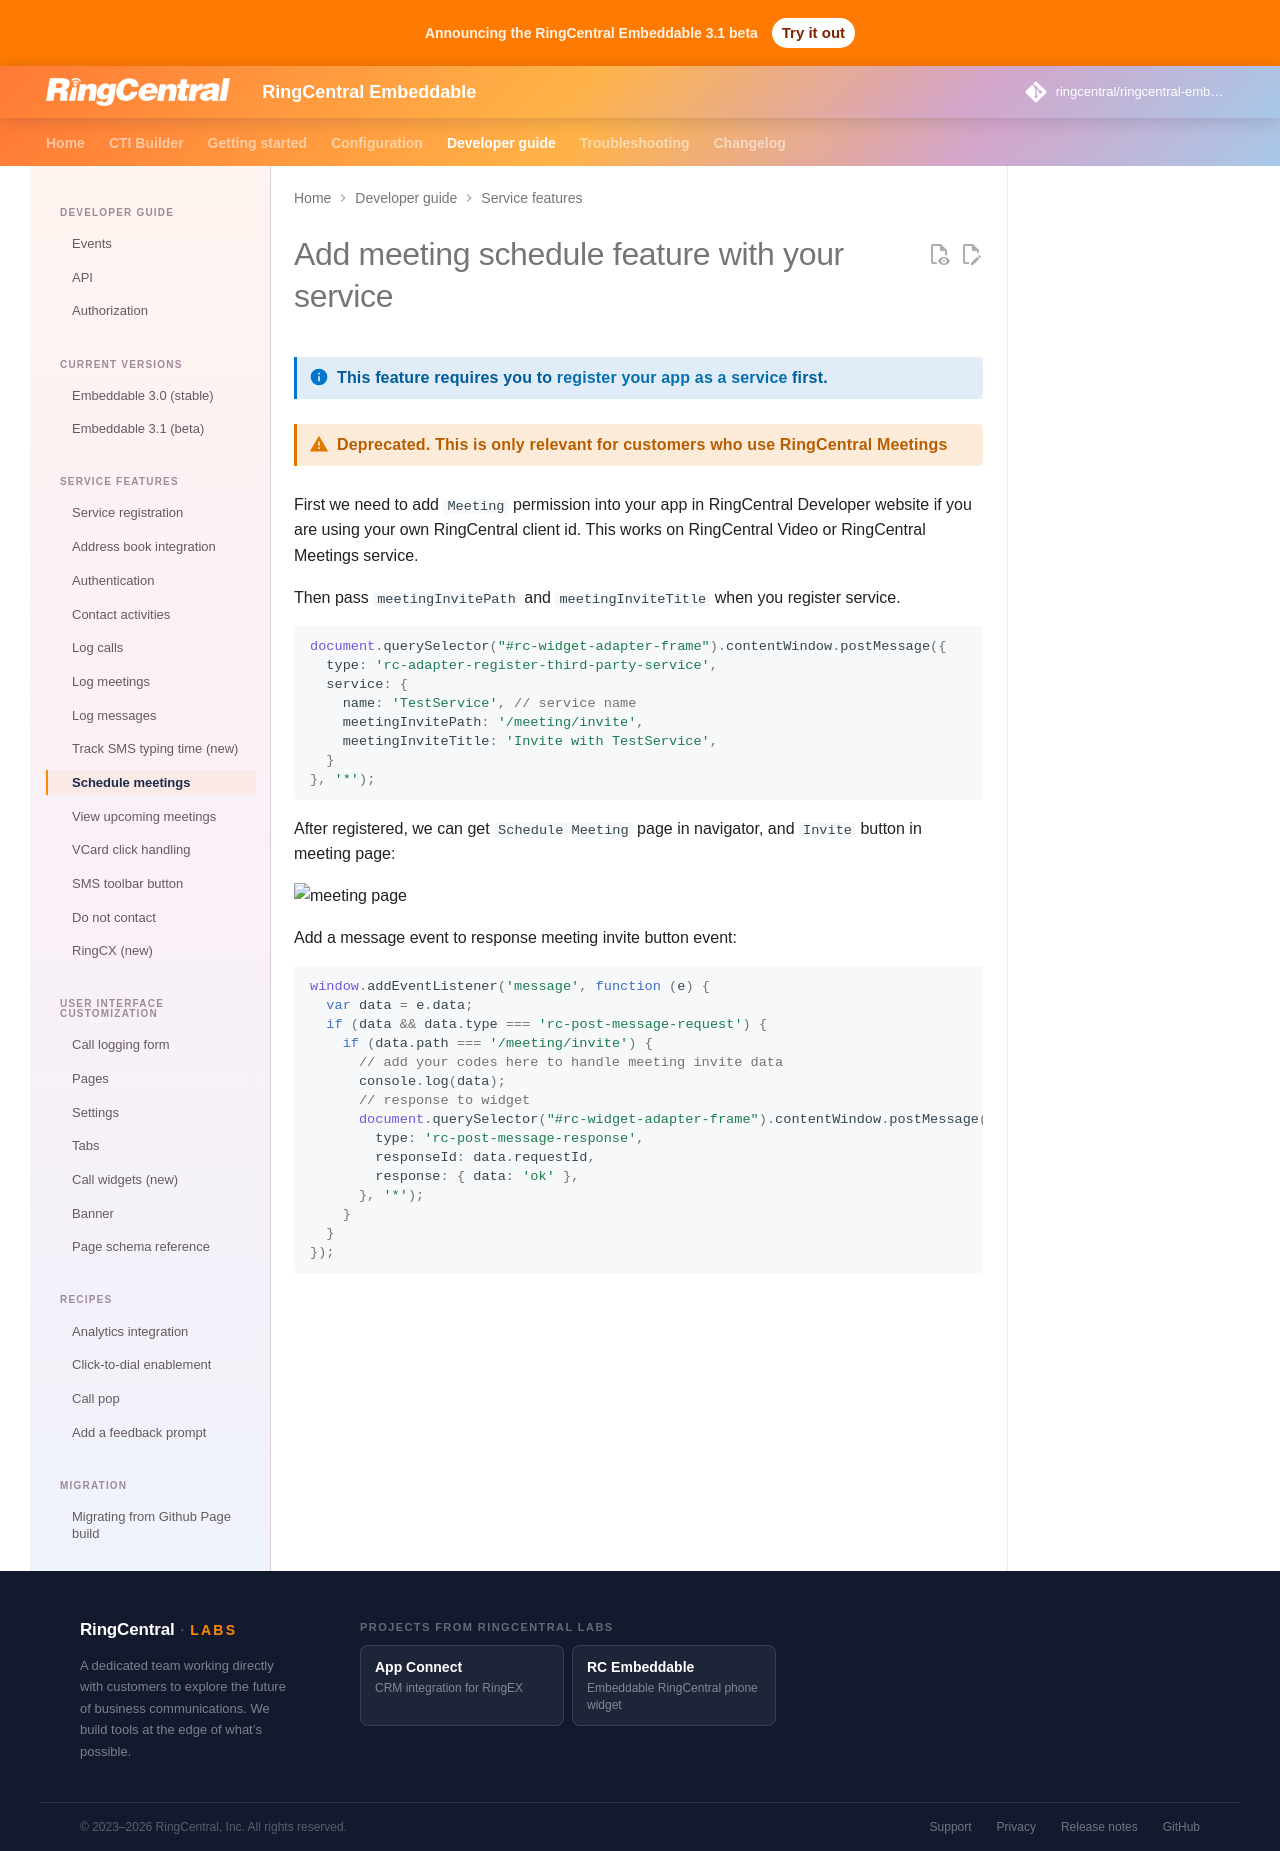

repository: ringcentral/ringcentral-embeddable · page: docs/integration/meeting-schedule/index.html · generator: mkdocs

# Add meeting schedule feature with your service

!!! info "This feature requires you to [register your app as a service](index.md) first."

!!! warning "Deprecated. This is only relevant for customers who use RingCentral Meetings"

First we need to add `Meeting` permission into your app in RingCentral Developer website if you are using your own RingCentral client id. This works on RingCentral Video or RingCentral Meetings service.

Then pass `meetingInvitePath` and `meetingInviteTitle` when you register service.

```js
document.querySelector("#rc-widget-adapter-frame").contentWindow.postMessage({
  type: 'rc-adapter-register-third-party-service',
  service: {
    name: 'TestService', // service name
    meetingInvitePath: '/meeting/invite',
    meetingInviteTitle: 'Invite with TestService',
  }
}, '*');
```

After registered, we can get `Schedule Meeting` page in navigator, and `Invite` button in meeting page:

![meeting page](https://user-images.githubusercontent.com/7036536/54572803-37fb3980-4a24-11e9-9edc-ac81cb0fecac.jpeg)

Add a message event to response meeting invite button event:

```js
window.addEventListener('message', function (e) {
  var data = e.data;
  if (data && data.type === 'rc-post-message-request') {
    if (data.path === '/meeting/invite') {
      // add your codes here to handle meeting invite data
      console.log(data);
      // response to widget
      document.querySelector("#rc-widget-adapter-frame").contentWindow.postMessage({
        type: 'rc-post-message-response',
        responseId: data.requestId,
        response: { data: 'ok' },
      }, '*');
    }
  }
});
```
